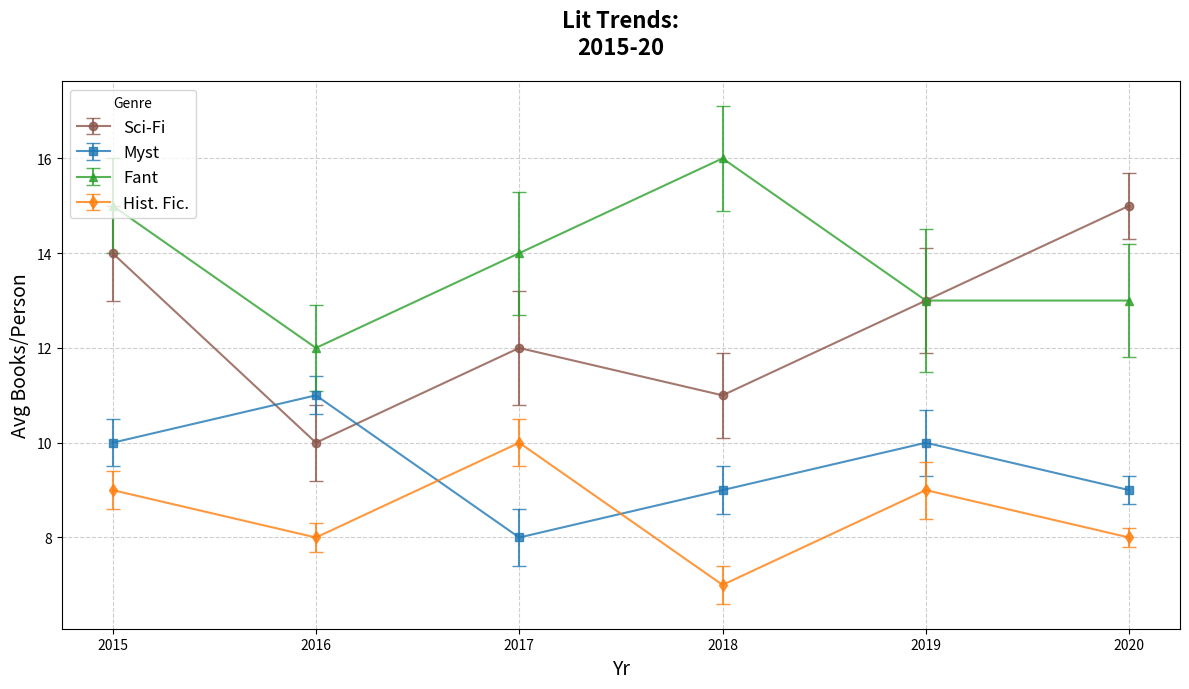

Recreate this plot in Python.
import matplotlib.pyplot as plt
import numpy as np

years = np.array([2015, 2016, 2017, 2018, 2019, 2020])

sci_fi = np.array([14, 10, 12, 11, 13, 15])
mystery = np.array([10, 11, 8, 9, 10, 9])
fantasy = np.array([15, 12, 14, 16, 13, 13])
historical_fiction = np.array([9, 8, 10, 7, 9, 8])

errors = {
    "Sci-Fi": np.array([1, 0.8, 1.2, 0.9, 1.1, 0.7]),
    "Mystery": np.array([0.5, 0.4, 0.6, 0.5, 0.7, 0.3]),
    "Fantasy": np.array([1, 0.9, 1.3, 1.1, 1.5, 1.2]),
    "Historical Fiction": np.array([0.4, 0.3, 0.5, 0.4, 0.6, 0.2]),
}

colors = ['#8c564b', '#1f77b4', '#2ca02c', '#ff7f0e']

fig, ax = plt.subplots(figsize=(12, 7))

ax.errorbar(years, sci_fi, yerr=errors["Sci-Fi"], label='Sci-Fi', color=colors[0], fmt='-o', capsize=5, alpha=0.8)
ax.errorbar(years, mystery, yerr=errors["Mystery"], label='Myst', color=colors[1], fmt='-s', capsize=5, alpha=0.8)
ax.errorbar(years, fantasy, yerr=errors["Fantasy"], label='Fant', color=colors[2], fmt='-^', capsize=5, alpha=0.8)
ax.errorbar(years, historical_fiction, yerr=errors["Historical Fiction"], label='Hist. Fic.', color=colors[3], fmt='-d', capsize=5, alpha=0.8)

ax.set_title("Lit Trends:\n2015-20", fontsize=16, fontweight='bold', pad=20)
ax.set_xlabel("Yr", fontsize=14)
ax.set_ylabel("Avg Books/Person", fontsize=14)
ax.set_xticks(years)
ax.legend(title='Genre', fontsize=12, loc='upper left')
ax.grid(True, linestyle='--', alpha=0.6)
plt.tight_layout()
plt.show()
